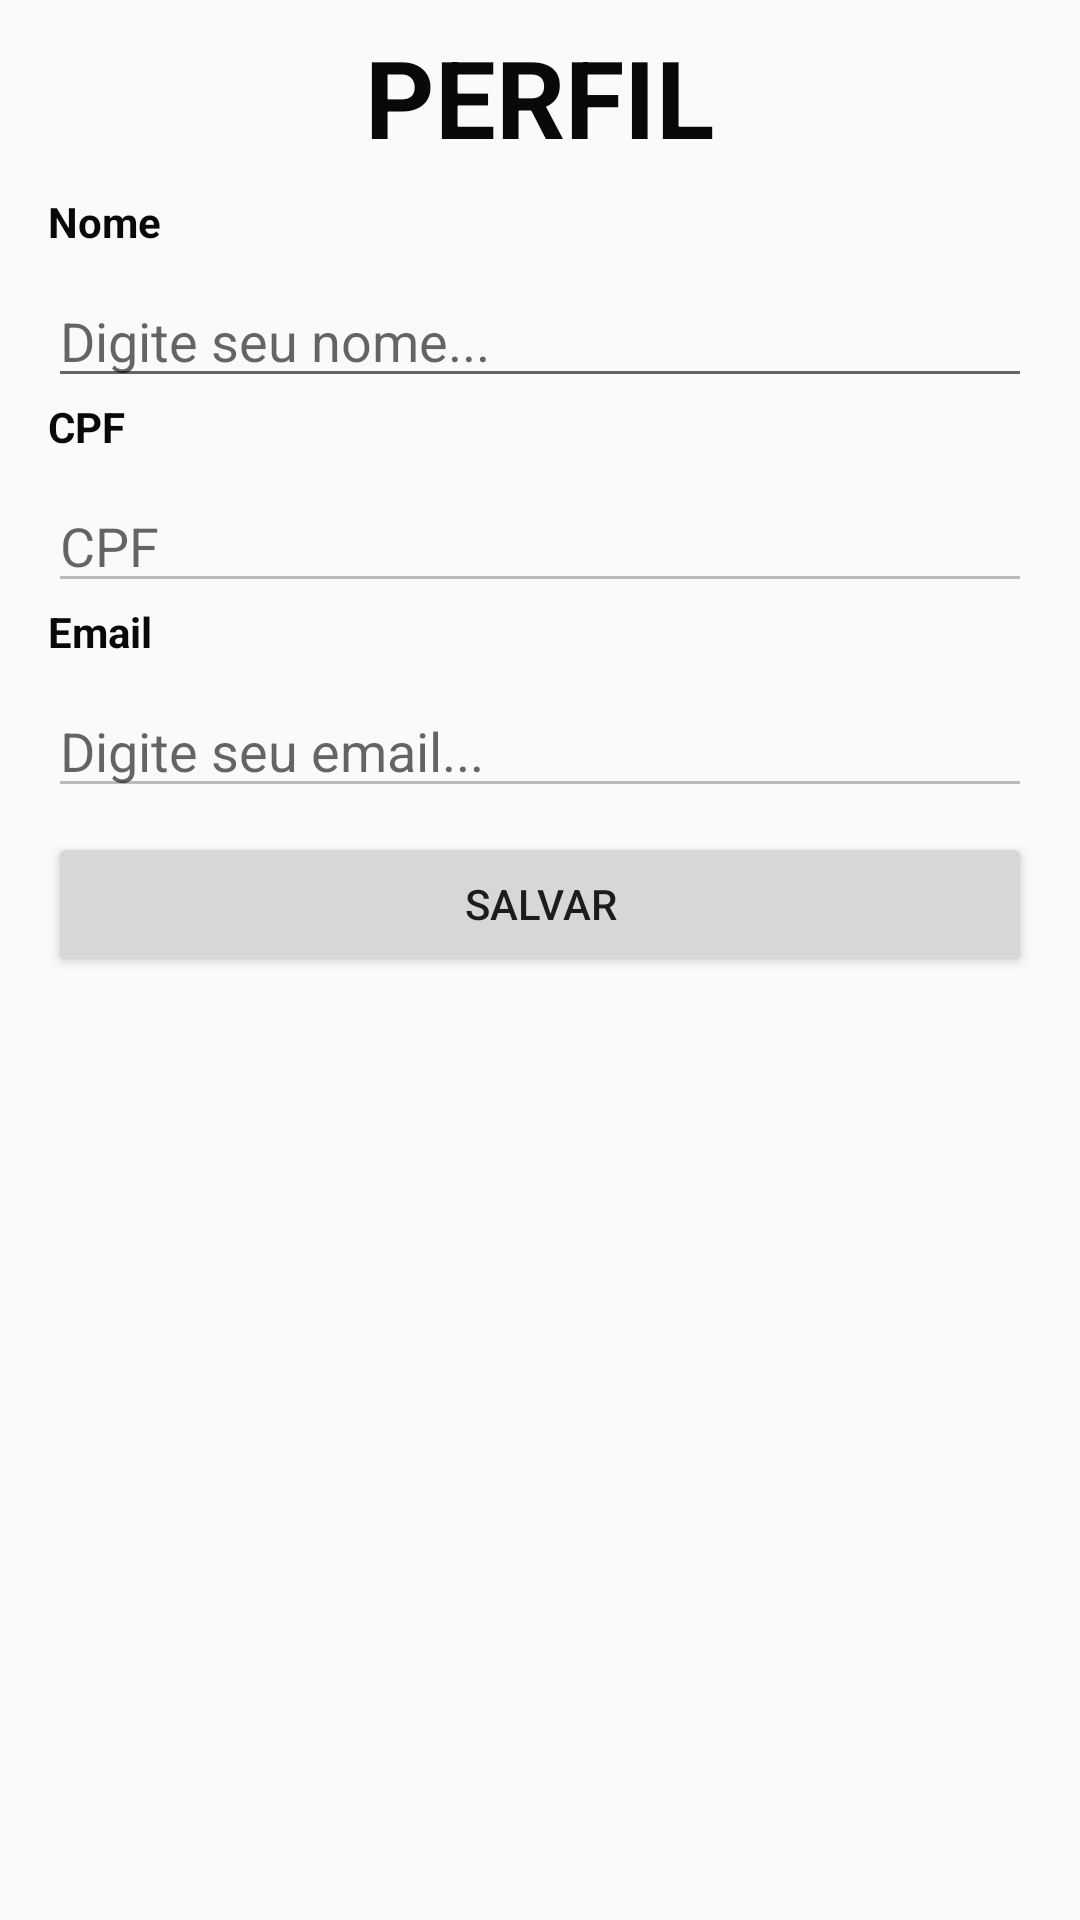

The Android layout XML behind this screen, and the referenced resources:
<!-- AndroidManifest.xml: application theme AppTheme -->
<!-- res/layout/activity_perfil.xml -->
<?xml version="1.0" encoding="utf-8"?>
<LinearLayout xmlns:android="http://schemas.android.com/apk/res/android"
    xmlns:app="http://schemas.android.com/apk/res-auto"
    xmlns:tools="http://schemas.android.com/tools"
    android:layout_width="match_parent"
    android:layout_height="match_parent"
    android:orientation="vertical"
    tools:context=".view.">

    <TextView
        android:id="@+id/txtTitulo"
        android:layout_width="wrap_content"
        android:layout_height="wrap_content"
        android:layout_gravity="center_horizontal"
        android:layout_margin="8dp"
        android:text="PERFIL"
        android:textColor="@color/preto"
        android:textSize="36dp"
        android:textStyle="bold" />

    <TextView
        android:id="@+id/txtNome"
        android:layout_width="wrap_content"
        android:layout_height="wrap_content"
        android:layout_marginLeft="16dp"
        android:text="Nome"
        android:textColor="@color/preto"
        android:textStyle="bold" />

    <EditText
        android:id="@+id/editNome"
        android:layout_width="match_parent"
        android:layout_height="wrap_content"
        android:layout_marginLeft="16dp"
        android:layout_marginTop="8dp"
        android:layout_marginRight="16dp"
        android:ems="10"
        android:hint="Digite seu nome..."
        android:inputType="textPersonName"
        android:textColor="@color/colorPrimaryDark" />

    <TextView
        android:id="@+id/txtCPF"
        android:layout_width="wrap_content"
        android:layout_height="wrap_content"
        android:layout_marginLeft="16dp"
        android:text="CPF"
        android:textColor="@color/preto"
        android:textStyle="bold" />

    <EditText
        android:id="@+id/editCPF"
        android:layout_width="match_parent"
        android:layout_height="wrap_content"
        android:layout_marginLeft="16dp"
        android:layout_marginTop="8dp"
        android:layout_marginRight="16dp"
        android:enabled="false"
        android:ems="10"
        android:hint="CPF"
        android:inputType="number"
        app:layout_constraintTop_toBottomOf="@+id/txtNome" />


    <TextView
        android:id="@+id/txtEmail"
        android:layout_width="wrap_content"
        android:layout_height="wrap_content"
        android:layout_marginLeft="16dp"
        android:text="Email"
        android:textColor="@color/preto"
        android:textStyle="bold" />

    <EditText
        android:id="@+id/editEmail"
        android:layout_width="match_parent"
        android:layout_height="wrap_content"
        android:layout_marginLeft="16dp"
        android:layout_marginTop="8dp"
        android:layout_marginRight="16dp"
        android:ems="10"
        android:enabled="false"
        android:hint="Digite seu email..."
        android:inputType="textEmailAddress"
        app:layout_constraintTop_toBottomOf="@+id/txtEmail" />


    <Button
        android:id="@+id/btnSalvar"
        android:layout_width="match_parent"
        android:layout_height="wrap_content"
        android:layout_marginLeft="16dp"
        android:layout_marginTop="8dp"
        android:layout_marginRight="16dp"
        android:text="Salvar" />


</LinearLayout>
<!-- resources referenced by this layout -->
<resources>
  <color name="colorPrimaryDark">#3700B3</color>
  <color name="preto">#090909</color>
  <style name="AppTheme" parent="Theme.AppCompat.Light.DarkActionBar">
          
          <item name="colorPrimary">@color/colorPrimary</item>
          <item name="colorPrimaryDark">@color/colorPrimaryDark</item>
          <item name="colorAccent">@color/preto</item>
  
      </style>
  <color name="colorPrimary">#515051</color>
</resources>
